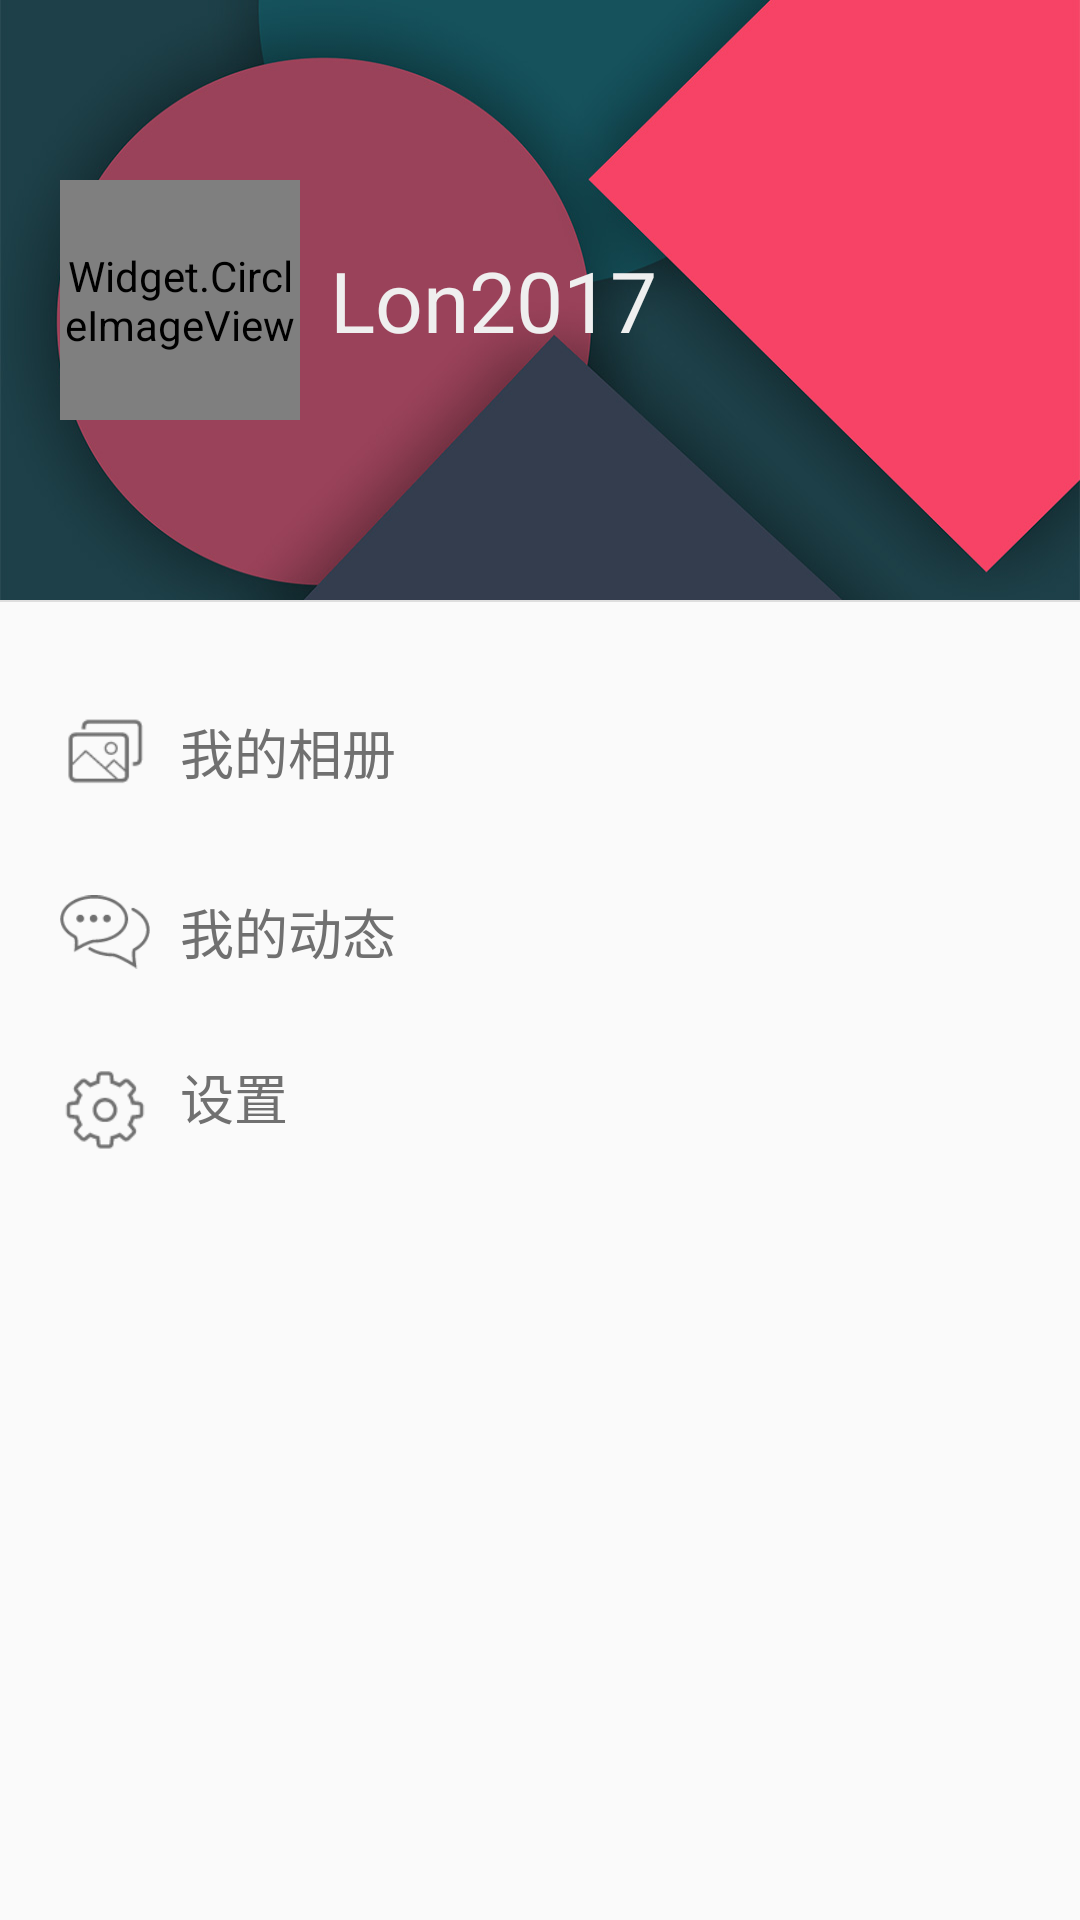

Write the Android layout XML for this screen, with the resource values it uses.
<!-- AndroidManifest.xml: application theme AppTheme.NoActionBar -->
<!-- res/layout/layout_menu.xml -->
<?xml version="1.0" encoding="utf-8"?>
<LinearLayout xmlns:android="http://schemas.android.com/apk/res/android"
    xmlns:app="http://schemas.android.com/apk/res-auto"
    android:layout_width="match_parent"
    android:layout_height="match_parent"
    android:orientation="vertical"
     >
    <LinearLayout
        android:layout_width="match_parent"
        android:layout_height="200dp"
        android:id="@+id/l_header_layout"
        android:orientation="vertical"
        android:background="@mipmap/header_bg">
        <RelativeLayout
            android:layout_width="match_parent"
            android:layout_height="match_parent">
            <Widget.CircleImageView
                android:layout_width="80dp"
                android:layout_height="80dp"
                android:src="@mipmap/default_avatar"
                android:layout_centerVertical="true"
                android:layout_marginLeft="20dp"
                app:border_width="2dp"
                app:border_color="#fff"
                android:id="@+id/l_header_layout_headlogo"
                />
            <TextView
                android:layout_width="wrap_content"
                android:layout_height="wrap_content"
                android:id="@+id/l_header_layout_headnick"
                android:layout_toRightOf="@+id/l_header_layout_headlogo"
                android:text="Lon2017"
                android:layout_centerVertical="true"
                android:layout_marginLeft="10dp"
                android:textSize="28sp"
                android:textColor="@color/app_background"/>
        </RelativeLayout>

    </LinearLayout>
    <TextView
        android:layout_width="match_parent"
        android:layout_height="2px"
        android:background="#dedede"/>
    <LinearLayout
        android:layout_width="match_parent"
        android:layout_height="wrap_content"
        android:orientation="vertical"
        android:layout_marginTop="20dp">

        <LinearLayout
            android:layout_width="match_parent"
            android:layout_height="wrap_content"
            android:orientation="horizontal"
            android:layout_marginLeft="20dp"
            android:id="@+id/my_photo">
            <ImageView
                android:layout_width="30dp"
                android:layout_height="30dp"
                android:src="@mipmap/photo"
                android:layout_gravity="center_vertical"/>
            <TextView
                android:layout_width="fill_parent"
                android:layout_height="60dp"
                android:layout_centerVertical="true"
                android:text="我的相册"
                android:textColor="@color/lmenucolode"
                android:gravity="center_vertical"
                android:textSize="@dimen/lmenu_text_size"
                android:layout_marginLeft="10dp"/>
        </LinearLayout>

        <LinearLayout
            android:layout_width="match_parent"
            android:layout_height="wrap_content"
            android:orientation="horizontal"
            android:layout_marginLeft="20dp"
            android:id="@+id/my_dync">
            <ImageView
                android:layout_width="30dp"
                android:layout_height="30dp"
                android:src="@mipmap/dync"
                android:layout_gravity="center_vertical"/>
            <TextView
                android:layout_width="fill_parent"
                android:layout_height="60dp"
                android:layout_centerVertical="true"
                android:text="我的动态"
                android:textColor="@color/lmenucolode"
                android:gravity="center_vertical"
                android:textSize="@dimen/lmenu_text_size"
                android:layout_marginLeft="10dp"/>
        </LinearLayout>
        <LinearLayout
            android:layout_width="match_parent"
            android:layout_height="wrap_content"
            android:orientation="horizontal"
            android:layout_marginLeft="20dp"
            android:id="@+id/my_site">
            <ImageView
                android:layout_width="30dp"
                android:layout_height="60dp"
                android:src="@mipmap/site"
                android:layout_gravity="center_vertical"/>
            <TextView
                android:layout_width="fill_parent"
                android:layout_height="50dp"
                android:layout_centerVertical="true"
                android:text="设置"
                android:textColor="@color/lmenucolode"
                android:gravity="center_vertical"
                android:textSize="@dimen/lmenu_text_size"
                android:layout_marginLeft="10dp"/>
        </LinearLayout>
    </LinearLayout>

</LinearLayout>
<!-- resources referenced by this layout -->
<resources>
  <color name="app_background">#efefef</color>
  <color name="lmenucolode">#707070</color>
  <dimen name="lmenu_text_size">18sp</dimen>
  <!-- mipmap default_avatar: png bitmap (mipmap-mdpi, 2693 bytes) -->
  <!-- mipmap dync: png bitmap (mipmap-xxxhdpi, 2000 bytes) -->
  <!-- mipmap header_bg: png bitmap (mipmap-xxxhdpi, 117891 bytes) -->
  <!-- mipmap photo: png bitmap (mipmap-xxxhdpi, 1178 bytes) -->
  <!-- mipmap site: png bitmap (mipmap-xxxhdpi, 1679 bytes) -->
  <style name="AppTheme.NoActionBar">
          <item name="windowActionBar">false</item>
          <item name="windowNoTitle">true</item>
      </style>
</resources>
